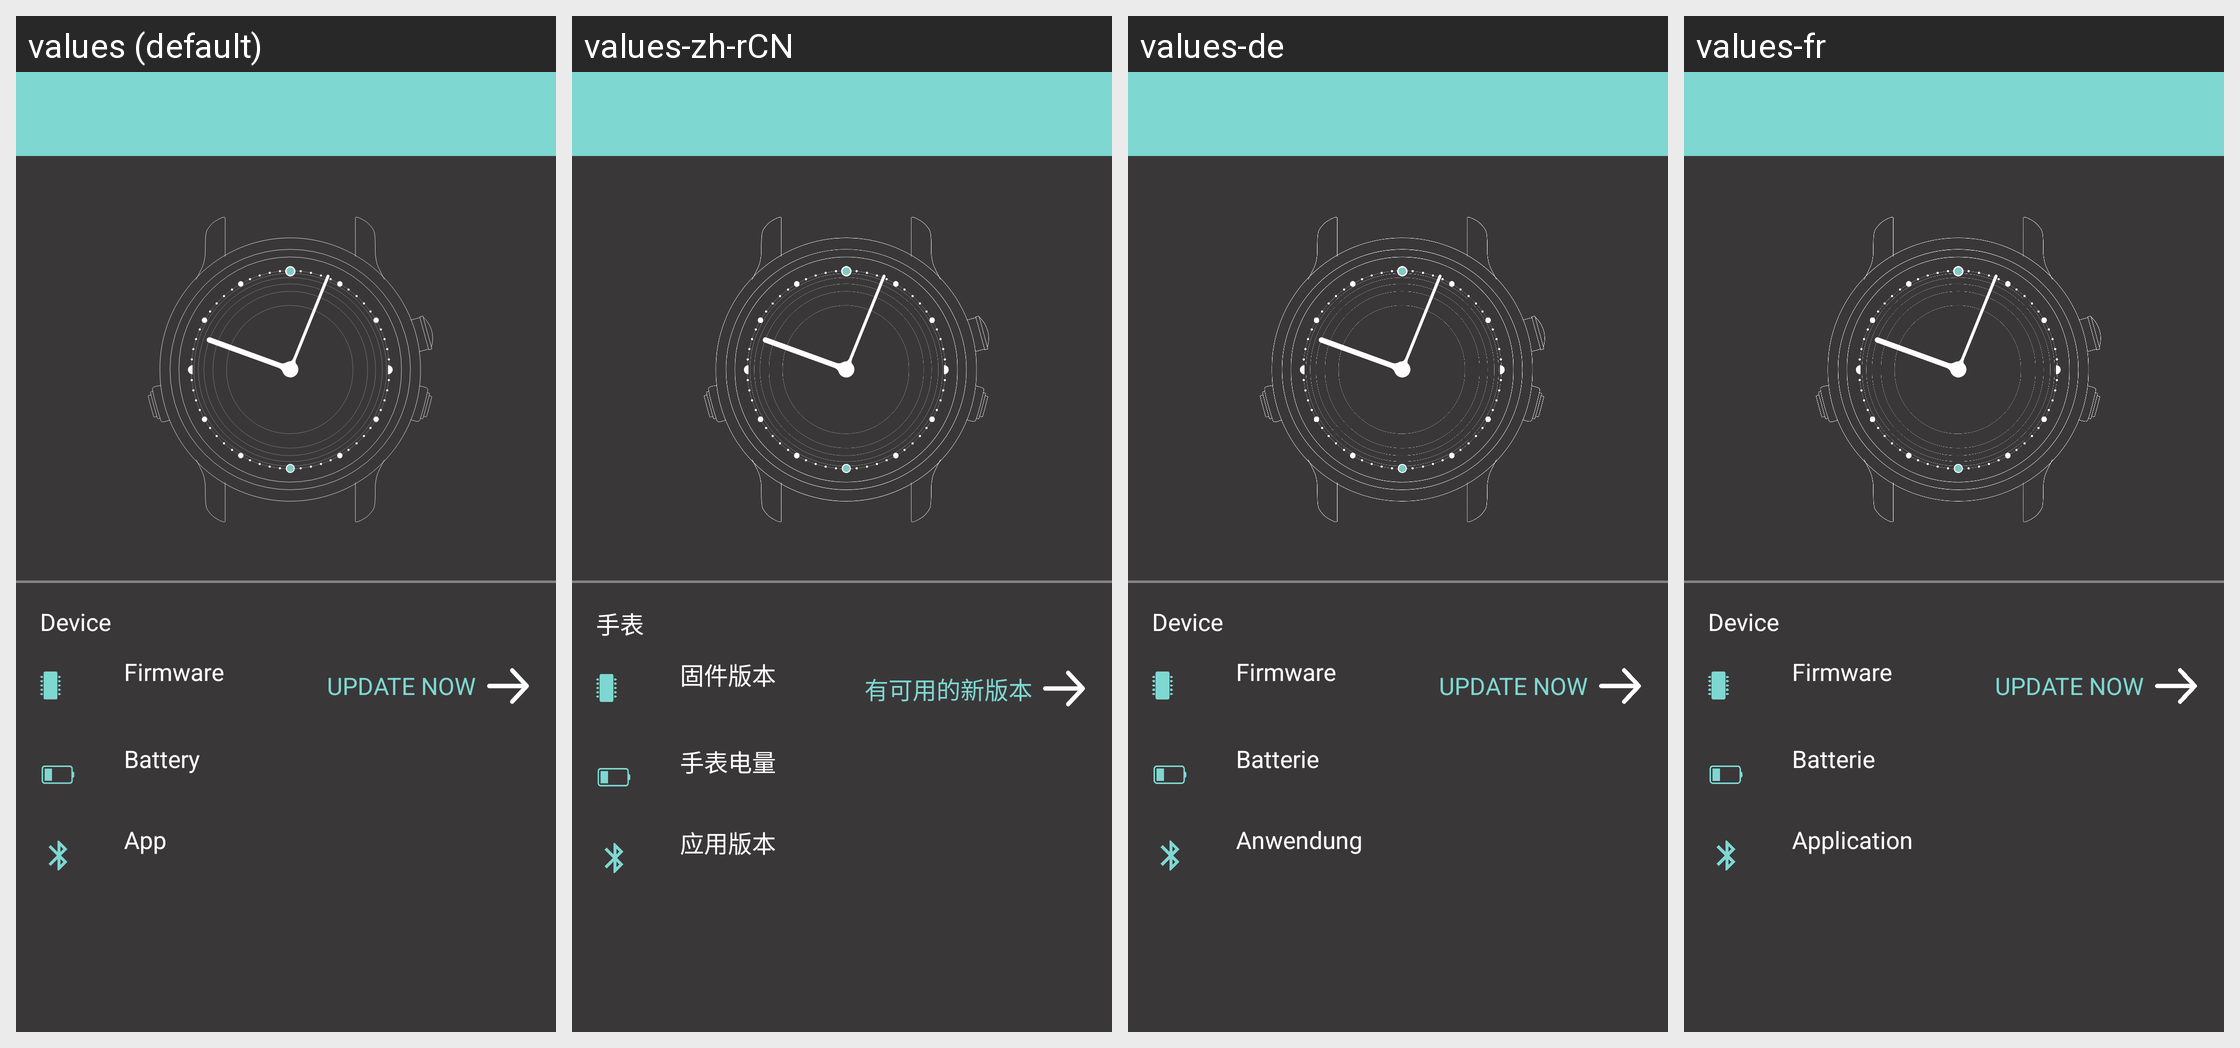

This grid shows one Android layout under several languages. Give, for every string resource on the screen, its name, the default text and each shown locale's text.
Android screen res/layout/activity_mynevo.xml rendered under 4 locales, left to right: values (default), values-zh-rCN, values-de, values-fr. Device: Nexus 5 (rendered at 1080×1920; each locale shown at half size, 540×960, under a caption strip naming it); theme NevoTheme.
Other locales in the repository, not shown: values-zh-rTW.
Strings drawn on this screen, with the default value and each locale's value (text and hints the layout hard-codes, and strings that could not be matched under every locale, appear in the picture but are not listed):

fragment_setting_device_list_title
  values: Device
  values-zh-rCN: 手表
  values-de: Device
  values-fr: Device

my_nevo_firmware
  values: Firmware
  values-zh-rCN: 固件版本
  values-de: Firmware
  values-fr: Firmware

my_nevo_new_update_available
  values: UPDATE NOW
  values-zh-rCN: 有可用的新版本
  values-de: UPDATE NOW
  values-fr: UPDATE NOW

my_nevo_battery
  values: Battery
  values-zh-rCN: 手表电量
  values-de: Batterie
  values-fr: Batterie

my_nevo_application
  values: App
  values-zh-rCN: 应用版本
  values-de: Anwendung
  values-fr: Application
